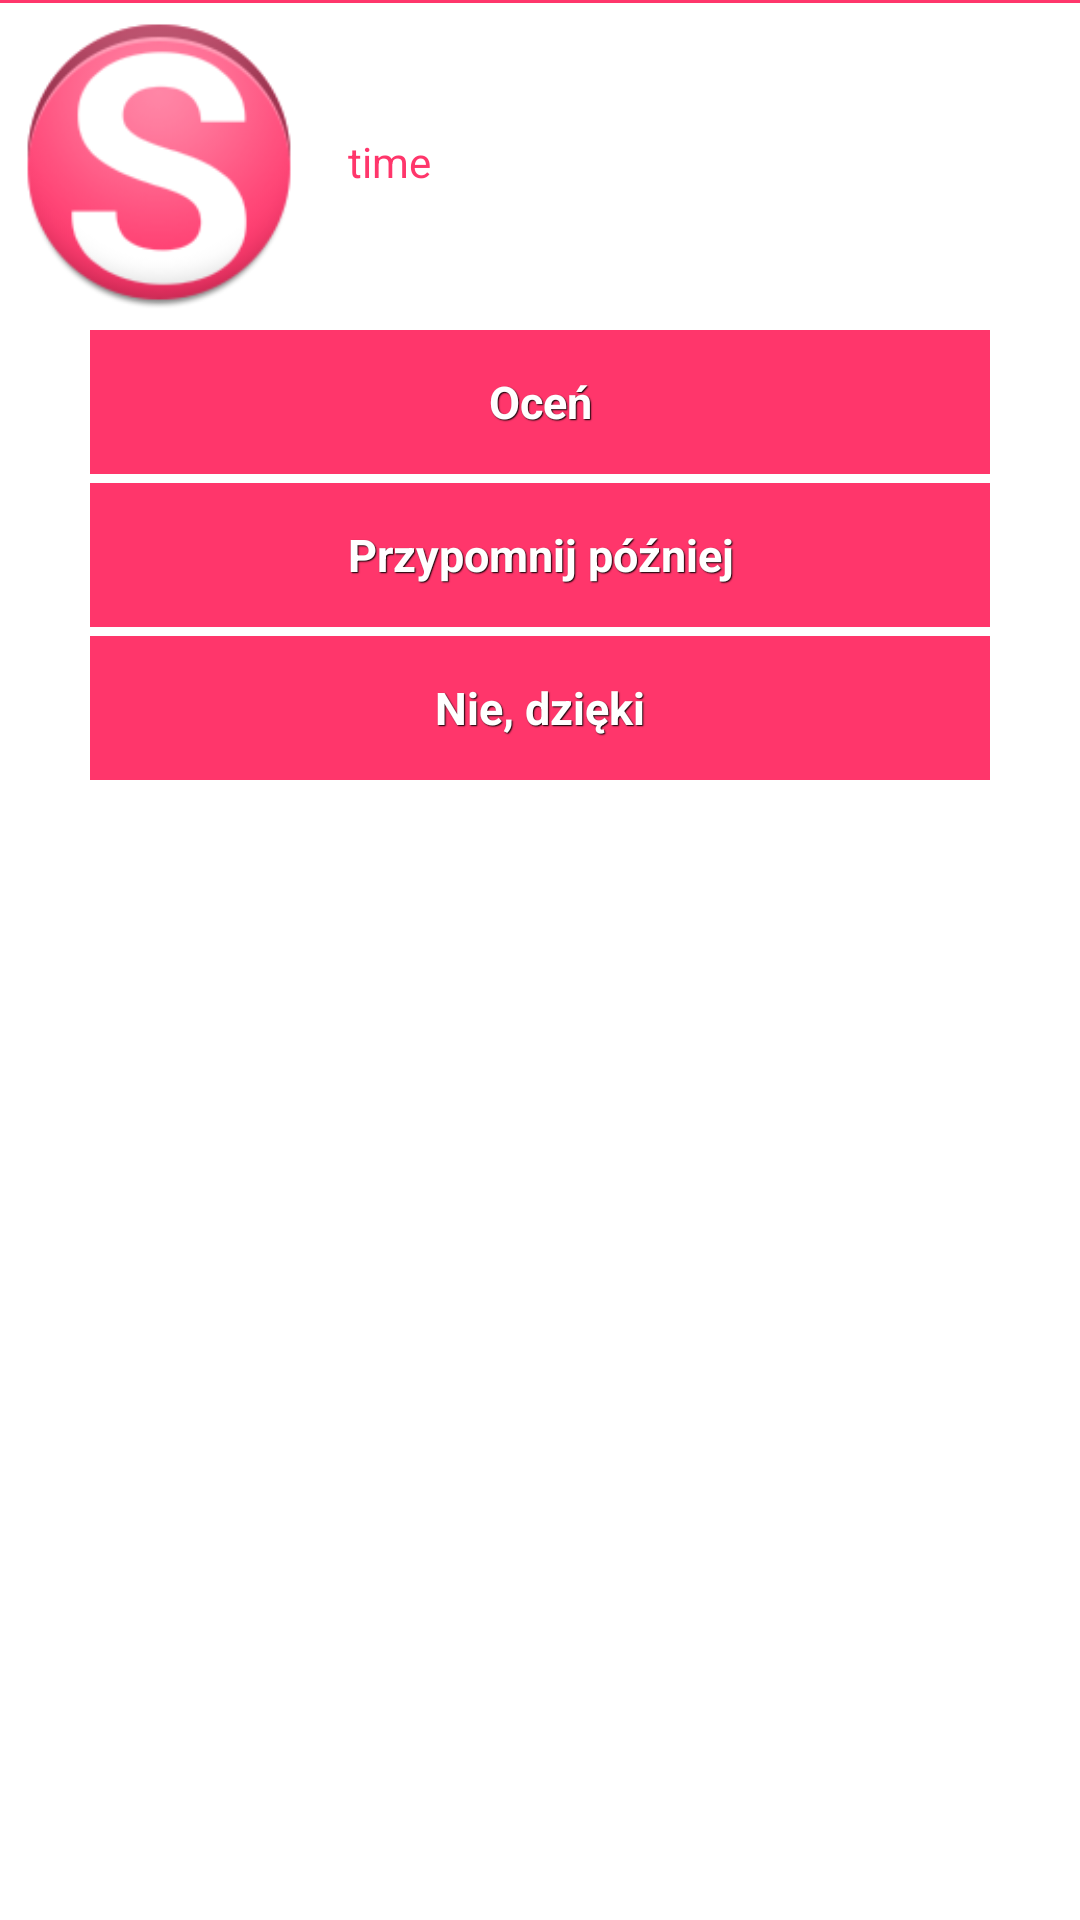

This screen was rendered from an Android layout file. Write that file and the resources it references.
<!-- AndroidManifest.xml: application theme AppTheme -->
<!-- res/layout/rate_dialog.xml -->
<?xml version="1.0" encoding="utf-8"?>
<LinearLayout
    xmlns:android="http://schemas.android.com/apk/res/android"
    android:orientation="vertical"
    android:layout_width="match_parent"
    android:layout_height="match_parent">

    <View
        android:layout_width="wrap_content"
        android:layout_height="1dp"
        android:background="@color/pink" />

    <LinearLayout
        android:layout_width="fill_parent"
        android:layout_height="wrap_content"
        android:layout_centerHorizontal="true"
        android:background="@color/white">

        <ImageView
            android:layout_width="100dp"
            android:layout_height="100dp"
            android:layout_margin="3dp"
            android:src="@drawable/ic_launcher" />

            <TextView
                android:id="@+id/rateMainTxt"
                android:layout_gravity="center_vertical"
                android:layout_width="wrap_content"
                android:layout_height="wrap_content"
                android:textColor="@color/pink"
                android:layout_marginLeft="10dp"
                android:layout_marginRight="10dp"
                android:text="time" />
        </LinearLayout>

    <LinearLayout
        android:orientation="vertical"
        android:layout_width="300dp"
        android:layout_height="wrap_content"
        android:layout_gravity="center_horizontal" >

        <Button
            android:id="@+id/buttonRate1"
            style="@style/btnStylesorbus"
            android:layout_width="fill_parent"
            android:layout_height="fill_parent"
            android:layout_gravity="center_horizontal"
            android:layout_marginTop="3dp"
            android:text="@string/rateNow" />

        <Button
            android:id="@+id/buttonRate2"
            style="@style/btnStylesorbus"
            android:layout_width="fill_parent"
            android:layout_height="fill_parent"
            android:layout_gravity="center_horizontal"
            android:layout_marginTop="3dp"
            android:text="@string/rateLater" />

        <Button
            android:id="@+id/buttonRate3"
            style="@style/btnStylesorbus"
            android:layout_width="fill_parent"
            android:layout_height="fill_parent"
            android:layout_gravity="center_horizontal"
            android:layout_marginTop="3dp"
            android:layout_marginBottom="6dp"
            android:text="@string/rateNever" />
        </LinearLayout>

</LinearLayout>
<!-- resources referenced by this layout -->
<resources>
  <color name="pink">#ffff366b</color>
  <color name="white">#ffffffff</color>
  <!-- drawable ic_launcher: png bitmap (drawable-hdpi, 6023 bytes) -->
  <string name="rateLater">Przypomnij później</string>
  <string name="rateNever">Nie, dzięki</string>
  <string name="rateNow">Oceń</string>
  <style name="btnStylesorbus" parent="@android:style/Widget.Button">
          <item name="android:textSize">15sp</item>
          <item name="android:textStyle">bold</item>
          <item name="android:textColor">@color/white</item>
          <item name="android:gravity">center</item>
          <item name="android:shadowColor">@color/black</item>
          <item name="android:shadowDx">1</item>
          <item name="android:shadowDy">1</item>
          <item name="android:shadowRadius">0.6</item>
          <item name="android:background">@drawable/custom_btn_sorbus</item>
          <item name="android:padding">10dip</item>
      </style>
  <style name="AppTheme" parent="android:Theme.Holo.Light.DarkActionBar">
          <item name="android:activatedBackgroundIndicator">@drawable/activated_background</item>
      </style>
  <color name="black">#ff000000</color>
  <!-- drawable custom_btn_sorbus (drawable) -->
  <?xml version="1.0" encoding="utf-8"?>
  <selector xmlns:android="http://schemas.android.com/apk/res/android" >
      <item android:state_pressed="true" >
          <shape android:shape="rectangle"  >
              
              <stroke android:width="1dip" android:color="@color/pink" />
              <gradient  android:angle="-90"  android:startColor="@color/pink" android:endColor="@color/pink"  />
          </shape>
      </item>
      <item android:state_focused="true">
          <shape android:shape="rectangle"  >
              
              <stroke android:width="1dip" android:color="@color/pink" />
              <solid  android:color="@color/pink"/>
          </shape>
      </item>
      <item >
          <shape android:shape="rectangle"  >
              
              <stroke android:width="1dip" android:color="@color/pink" />
              <gradient  android:angle="-90"  android:startColor="@color/pink" android:endColor="@color/pink" />
          </shape>
      </item>
  </selector>
  <!-- drawable activated_background (drawable) -->
  <selector xmlns:android="http://schemas.android.com/apk/res/android">
      <item android:state_activated="true" android:drawable="@color/pink" />
      <item android:state_selected="true" android:drawable="@color/pink" />
      <item android:state_pressed="true" android:drawable="@color/pink" />
      <item android:drawable="@color/white" />
  </selector>
</resources>
